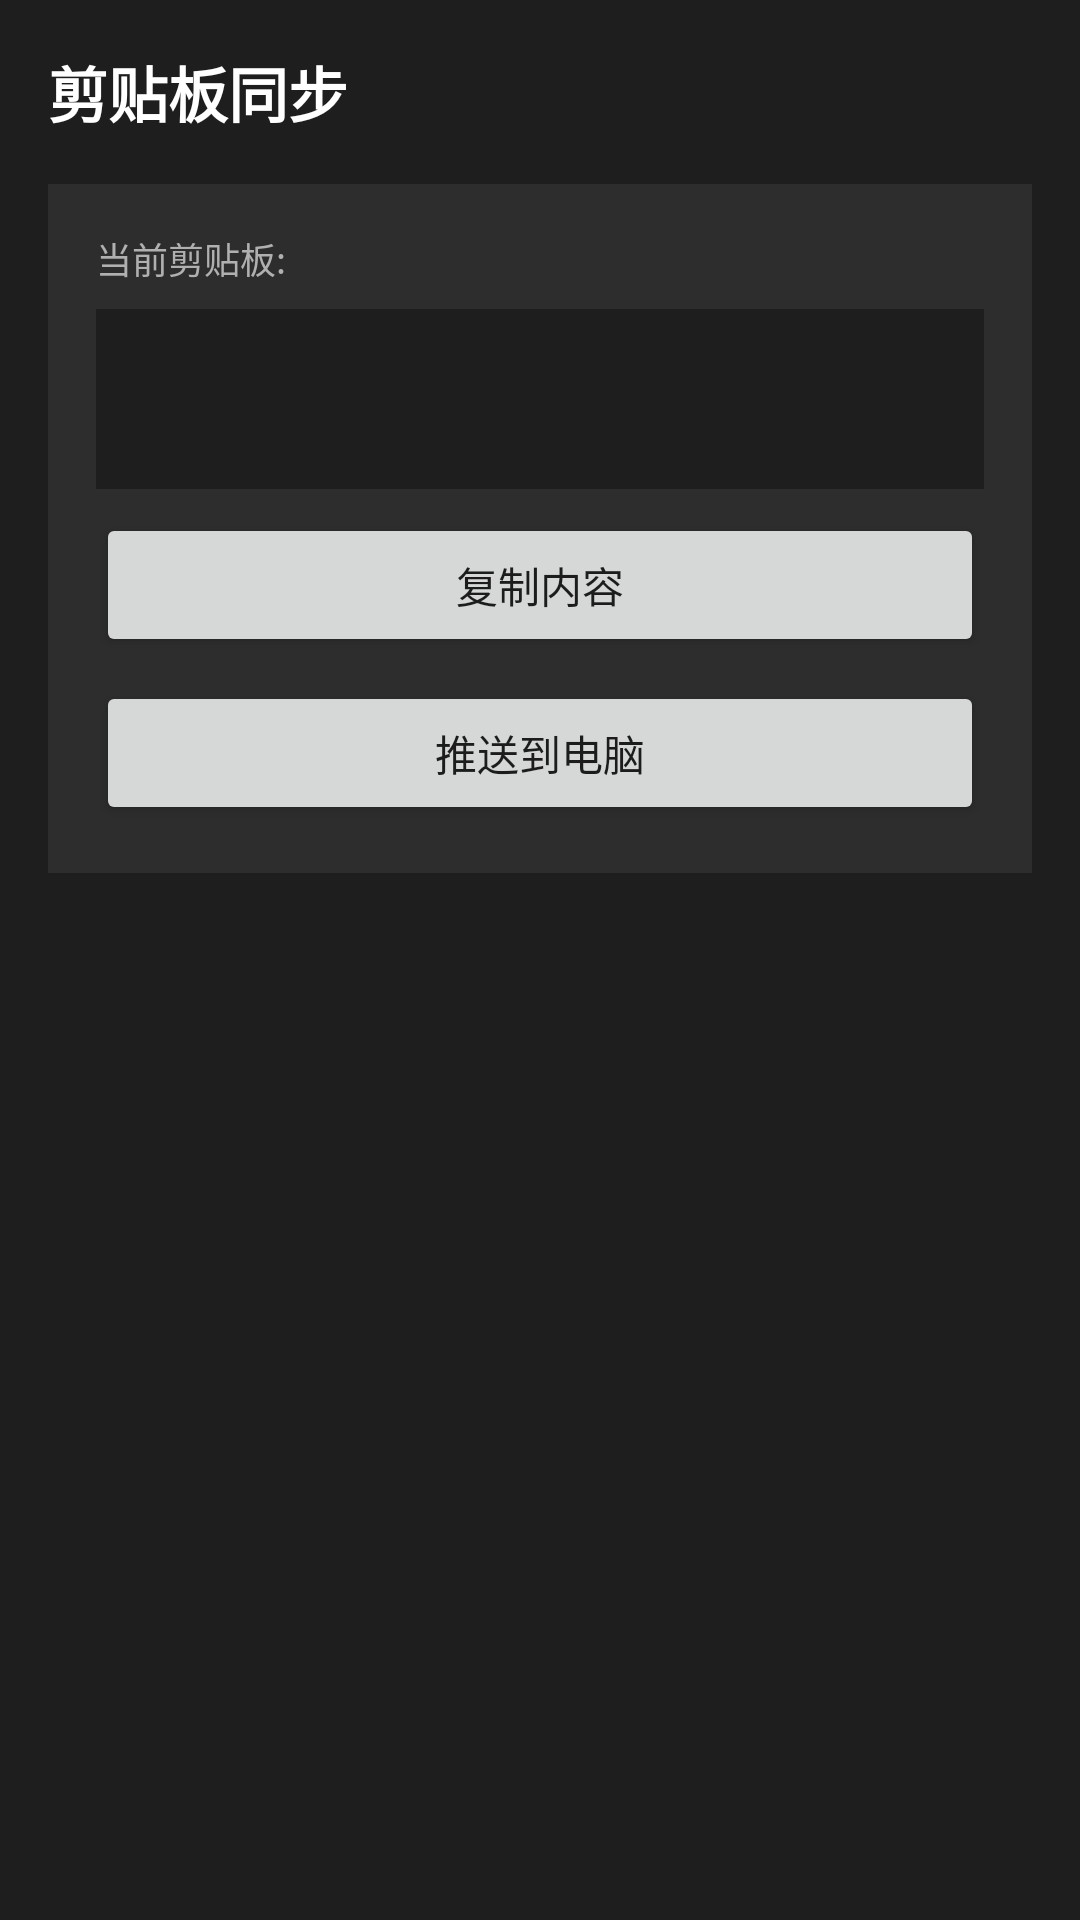

Android layout source for this screen:
<!-- AndroidManifest.xml: application theme AppTheme -->
<!-- res/layout/page_clipboard.xml -->
<?xml version="1.0" encoding="utf-8"?>
<LinearLayout android:orientation="vertical" android:background="#ff1e1e1e" android:padding="16.0dip" android:layout_width="fill_parent" android:layout_height="fill_parent"
  xmlns:android="http://schemas.android.com/apk/res/android">
    <TextView android:textSize="20.0sp" android:textStyle="bold" android:textColor="#ffffffff" android:layout_width="wrap_content" android:layout_height="wrap_content" android:layout_marginBottom="16.0dip" android:text="剪贴板同步" />
    <LinearLayout android:orientation="vertical" android:background="#ff2d2d2d" android:padding="16.0dip" android:layout_width="fill_parent" android:layout_height="wrap_content" android:layout_marginBottom="12.0dip">
        <TextView android:textSize="12.0sp" android:textColor="#ffb0b0b0" android:layout_width="wrap_content" android:layout_height="wrap_content" android:layout_marginBottom="8.0dip" android:text="当前剪贴板:" />
        <TextView android:textSize="14.0sp" android:textColor="#ffffffff" android:id="@id/currentClipText" android:background="#ff1e1e1e" android:padding="8.0dip" android:layout_width="fill_parent" android:layout_height="wrap_content" android:layout_marginBottom="8.0dip" android:minHeight="60.0dip" android:text="" />
        <Button android:id="@id/copyClipBtn" android:layout_width="fill_parent" android:layout_height="48.0dip" android:layout_marginBottom="8.0dip" android:text="复制内容" />
        <Button android:id="@id/sendClipBtn" android:layout_width="fill_parent" android:layout_height="48.0dip" android:text="推送到电脑" />
    </LinearLayout>
</LinearLayout>
<!-- resources referenced by this layout -->
<resources>

</resources>
